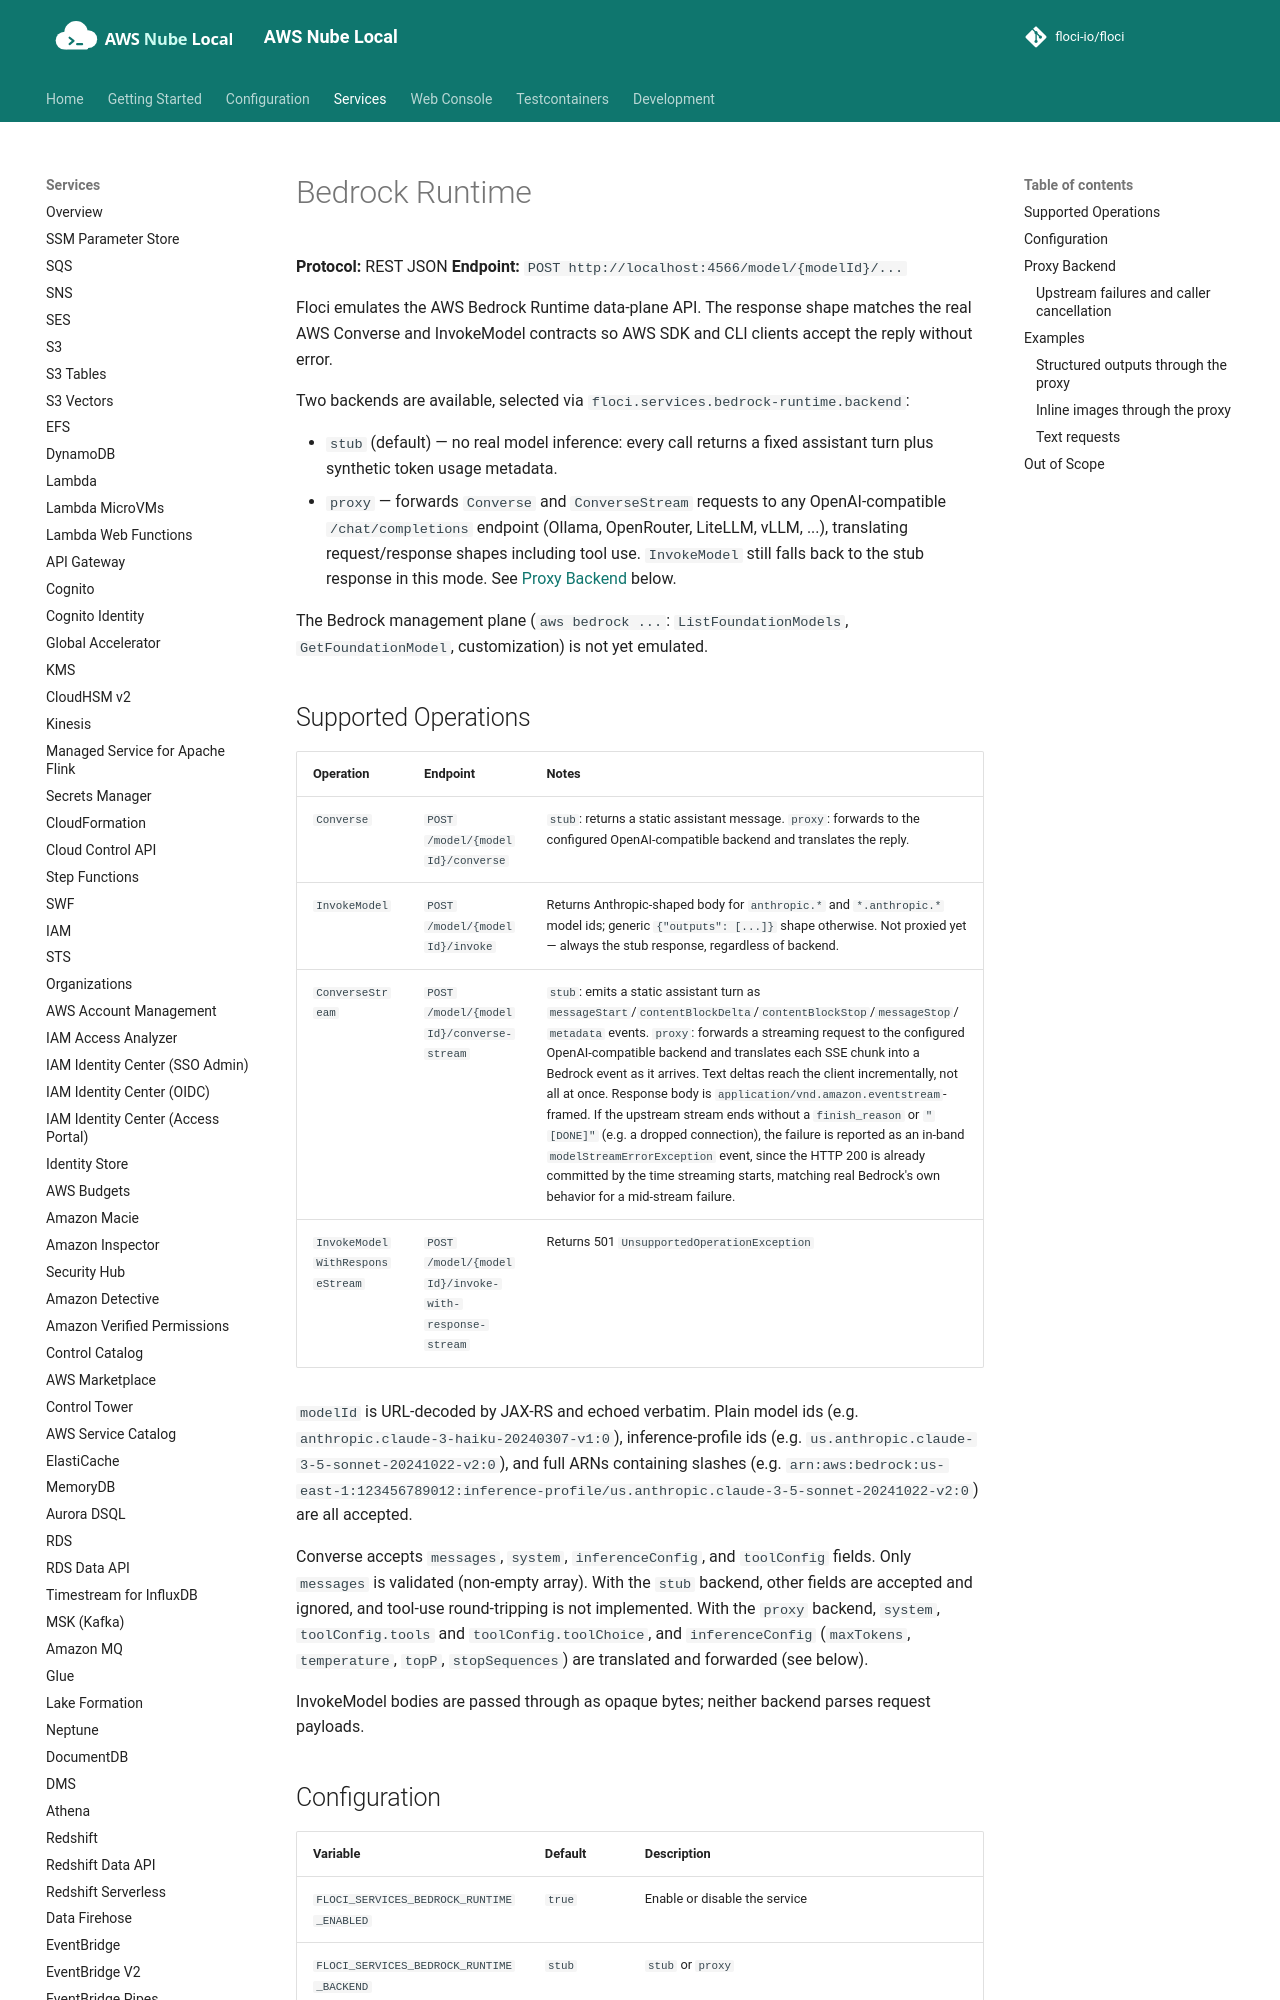

repository: shepro28031628/AWS-LOCAL · page: services/bedrock-runtime/index.html · generator: mkdocs

# Bedrock Runtime

**Protocol:** REST JSON
**Endpoint:** `POST http://localhost:4566/model/{modelId}/...`

Floci emulates the AWS Bedrock Runtime data-plane API. The response shape matches the real AWS Converse and InvokeModel contracts so AWS SDK and CLI clients accept the reply without error.

Two backends are available, selected via `floci.services.bedrock-runtime.backend`:

- `stub` (default) — no real model inference: every call returns a fixed assistant turn plus synthetic token usage metadata.
- `proxy` — forwards `Converse` and `ConverseStream` requests to any OpenAI-compatible `/chat/completions` endpoint (Ollama, OpenRouter, LiteLLM, vLLM, ...), translating request/response shapes including tool use. `InvokeModel` still falls back to the stub response in this mode. See [Proxy Backend](#proxy-backend) below.

The Bedrock management plane (`aws bedrock ...`: `ListFoundationModels`, `GetFoundationModel`, customization) is not yet emulated.

## Supported Operations

| Operation | Endpoint | Notes |
|-----------|----------|-------|
| `Converse` | `POST /model/{modelId}/converse` | `stub`: returns a static assistant message. `proxy`: forwards to the configured OpenAI-compatible backend and translates the reply. |
| `InvokeModel` | `POST /model/{modelId}/invoke` | Returns Anthropic-shaped body for `anthropic.*` and `*.anthropic.*` model ids; generic `{"outputs": [...]}` shape otherwise. Not proxied yet — always the stub response, regardless of backend. |
| `ConverseStream` | `POST /model/{modelId}/converse-stream` | `stub`: emits a static assistant turn as `messageStart`/`contentBlockDelta`/`contentBlockStop`/`messageStop`/`metadata` events. `proxy`: forwards a streaming request to the configured OpenAI-compatible backend and translates each SSE chunk into a Bedrock event as it arrives. Text deltas reach the client incrementally, not all at once. Response body is `application/vnd.amazon.eventstream`-framed. If the upstream stream ends without a `finish_reason` or `"[DONE]"` (e.g. a dropped connection), the failure is reported as an in-band `modelStreamErrorException` event, since the HTTP 200 is already committed by the time streaming starts, matching real Bedrock's own behavior for a mid-stream failure. |
| `InvokeModelWithResponseStream` | `POST /model/{modelId}/invoke-with-response-stream` | Returns 501 `UnsupportedOperationException` |

`modelId` is URL-decoded by JAX-RS and echoed verbatim. Plain model ids (e.g. `anthropic.claude-3-haiku-20240307-v1:0`), inference-profile ids (e.g. `us.anthropic.claude-3-5-sonnet-20241022-v2:0`), and full ARNs containing slashes (e.g. `arn:aws:bedrock:us-east-1:123456789012:inference-profile/us.anthropic.claude-3-5-sonnet-20241022-v2:0`) are all accepted.

Converse accepts `messages`, `system`, `inferenceConfig`, and `toolConfig` fields. Only `messages` is validated (non-empty array). With the `stub` backend, other fields are accepted and ignored, and tool-use round-tripping is not implemented. With the `proxy` backend, `system`, `toolConfig.tools` and `toolConfig.toolChoice`, and `inferenceConfig` (`maxTokens`, `temperature`, `topP`, `stopSequences`) are translated and forwarded (see below).

InvokeModel bodies are passed through as opaque bytes; neither backend parses request payloads.
